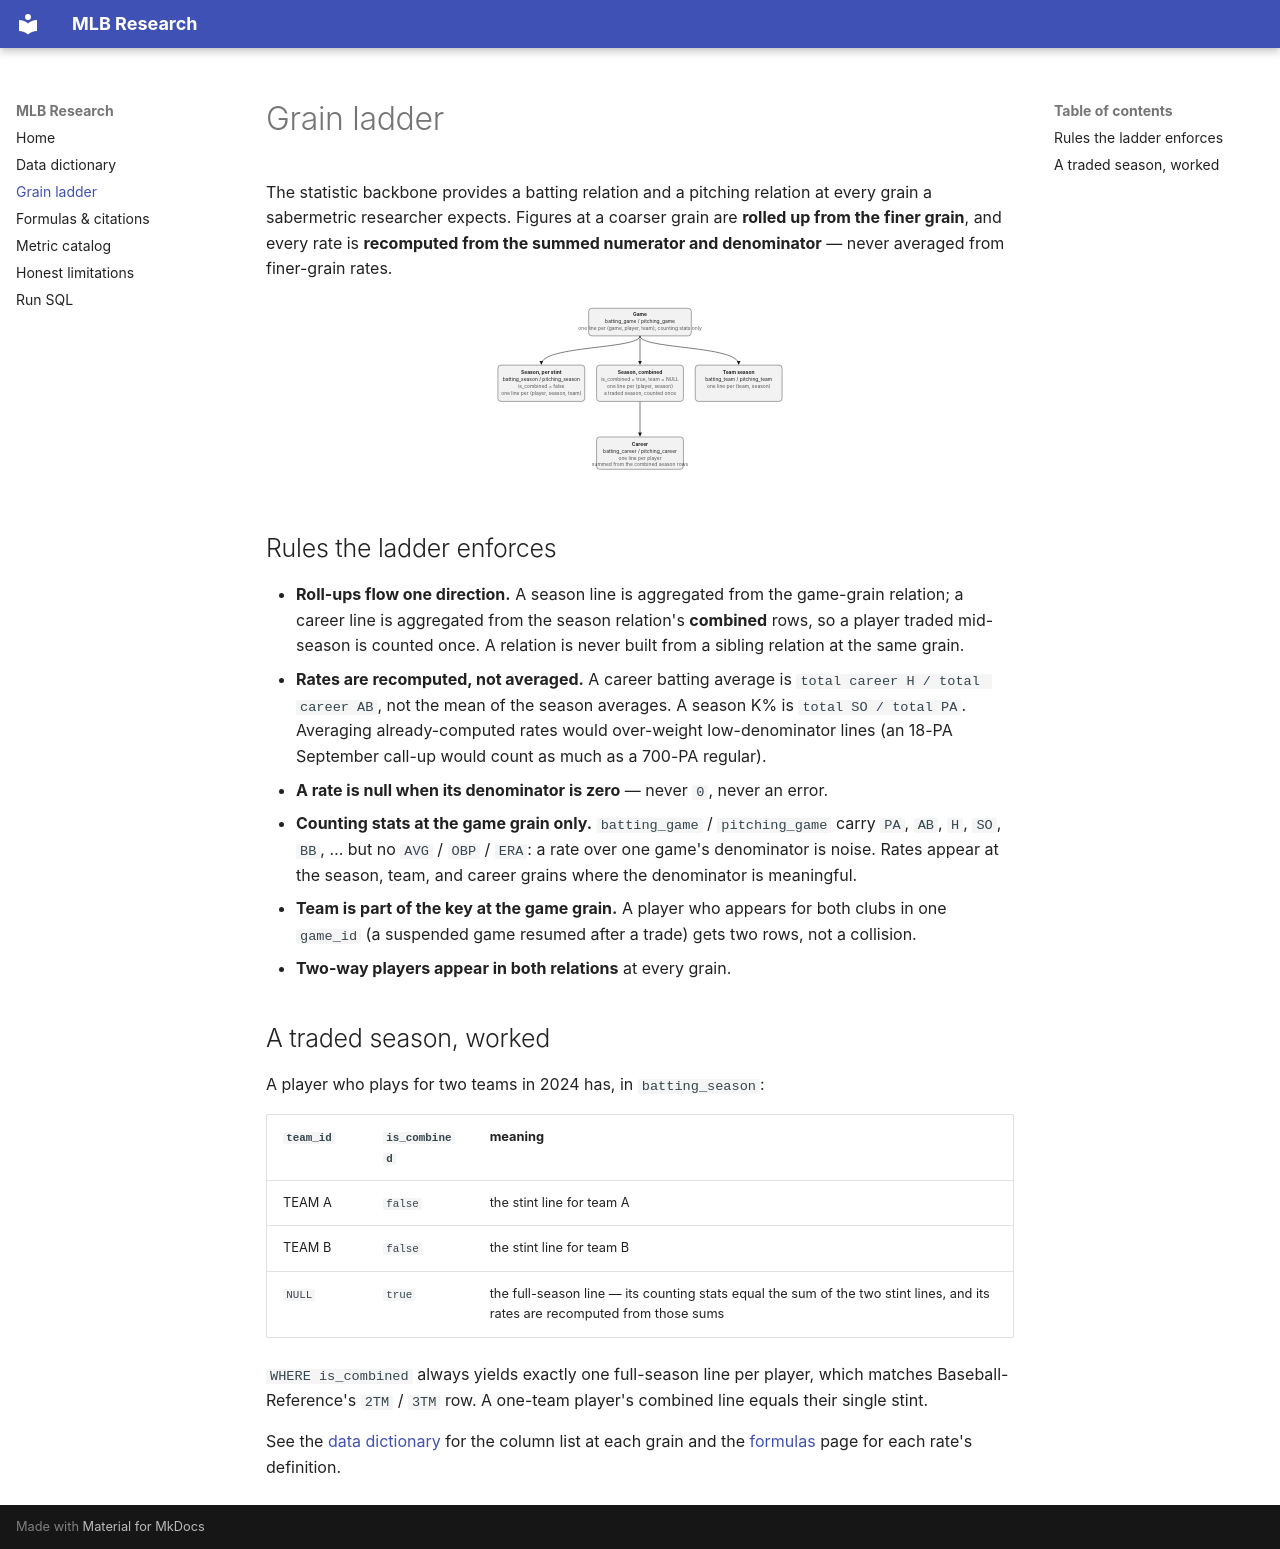

repository: cbwinslow/mlb-baseball · page: grain-ladder/index.html · generator: mkdocs

# Grain ladder

The statistic backbone provides a batting relation and a pitching relation at
every grain a sabermetric researcher expects. Figures at a coarser grain are
**rolled up from the finer grain**, and every rate is **recomputed from the
summed numerator and denominator** — never averaged from finer-grain rates.

<figure markdown="span">
<svg viewBox="0 0 760 470" role="img" aria-labelledby="ladder-title ladder-desc"
     style="max-width:760px;width:100%;height:auto;color:var(--md-default-fg-color)">
  <title id="ladder-title">The grain ladder</title>
  <desc id="ladder-desc">The game-grain relation rolls up into per-stint season
  lines, a combined season line, and a team-season line; the combined season
  line rolls up into the career line.</desc>
  <defs>
    <marker id="arrow" viewBox="0 0 10 10" refX="9" refY="5" markerWidth="7"
            markerHeight="7" orient="auto-start-reverse">
      <path d="M0 0 L10 5 L0 10 z" fill="currentColor"/>
    </marker>
  </defs>
  <g fill="none" stroke="currentColor" stroke-width="1.5">
    <path d="M380 96 C380 130 130 120 130 168" marker-end="url(#arrow)"/>
    <path d="M380 96 L380 168" marker-end="url(#arrow)"/>
    <path d="M380 96 C380 130 630 120 630 168" marker-end="url(#arrow)"/>
    <path d="M380 262 L380 350" marker-end="url(#arrow)"/>
  </g>
  <g font-size="12.5" text-anchor="middle" fill="currentColor">
    <g>
      <rect x="250" y="26" width="260" height="70" rx="8"
            fill="currentColor" fill-opacity="0.06" stroke="currentColor"/>
      <text x="380" y="46" font-weight="700">Game</text>
      <text x="380" y="64">batting_game / pitching_game</text>
      <text x="380" y="80" fill-opacity="0.75">one line per (game, player, team); counting stats only</text>
    </g>
    <g>
      <rect x="20" y="170" width="220" height="92" rx="8"
            fill="currentColor" fill-opacity="0.06" stroke="currentColor"/>
      <text x="130" y="192" font-weight="700">Season, per stint</text>
      <text x="130" y="210">batting_season / pitching_season</text>
      <text x="130" y="228" fill-opacity="0.75">is_combined = false</text>
      <text x="130" y="246" fill-opacity="0.75">one line per (player, season, team)</text>
    </g>
    <g>
      <rect x="270" y="170" width="220" height="92" rx="8"
            fill="currentColor" fill-opacity="0.06" stroke="currentColor"/>
      <text x="380" y="192" font-weight="700">Season, combined</text>
      <text x="380" y="210" fill-opacity="0.75">is_combined = true, team = NULL</text>
      <text x="380" y="228" fill-opacity="0.75">one line per (player, season)</text>
      <text x="380" y="246" fill-opacity="0.75">a traded season, counted once</text>
    </g>
    <g>
      <rect x="520" y="170" width="220" height="92" rx="8"
            fill="currentColor" fill-opacity="0.06" stroke="currentColor"/>
      <text x="630" y="192" font-weight="700">Team season</text>
      <text x="630" y="210">batting_team / pitching_team</text>
      <text x="630" y="228" fill-opacity="0.75">one line per (team, season)</text>
    </g>
    <g>
      <rect x="270" y="352" width="220" height="82" rx="8"
            fill="currentColor" fill-opacity="0.06" stroke="currentColor"/>
      <text x="380" y="374" font-weight="700">Career</text>
      <text x="380" y="392">batting_career / pitching_career</text>
      <text x="380" y="410" fill-opacity="0.75">one line per player</text>
      <text x="380" y="426" fill-opacity="0.75">summed from the combined season rows</text>
    </g>
  </g>
</svg>
</figure>

## Rules the ladder enforces

- **Roll-ups flow one direction.** A season line is aggregated from the
  game-grain relation; a career line is aggregated from the season relation's
  **combined** rows, so a player traded mid-season is counted once. A relation
  is never built from a sibling relation at the same grain.
- **Rates are recomputed, not averaged.** A career batting average is
  `total career H / total career AB`, not the mean of the season averages. A
  season K% is `total SO / total PA`. Averaging already-computed rates would
  over-weight low-denominator lines (an 18-PA September call-up would count as
  much as a 700-PA regular).
- **A rate is null when its denominator is zero** — never `0`, never an error.
- **Counting stats at the game grain only.** `batting_game` / `pitching_game`
  carry `PA`, `AB`, `H`, `SO`, `BB`, … but no `AVG` / `OBP` / `ERA`: a rate over
  one game's denominator is noise. Rates appear at the season, team, and career
  grains where the denominator is meaningful.
- **Team is part of the key at the game grain.** A player who appears for both
  clubs in one `game_id` (a suspended game resumed after a trade) gets two rows,
  not a collision.
- **Two-way players appear in both relations** at every grain.

## A traded season, worked

A player who plays for two teams in 2024 has, in `batting_season`:

| `team_id` | `is_combined` | meaning |
| --- | --- | --- |
| TEAM A | `false` | the stint line for team A |
| TEAM B | `false` | the stint line for team B |
| `NULL` | `true` | the full-season line — its counting stats equal the sum of the two stint lines, and its rates are recomputed from those sums |

`WHERE is_combined` always yields exactly one full-season line per player, which
matches Baseball-Reference's `2TM` / `3TM` row. A one-team player's combined line
equals their single stint.

See the [data dictionary](data-dictionary.md) for the column list at each grain
and the [formulas](formulas.md) page for each rate's definition.
